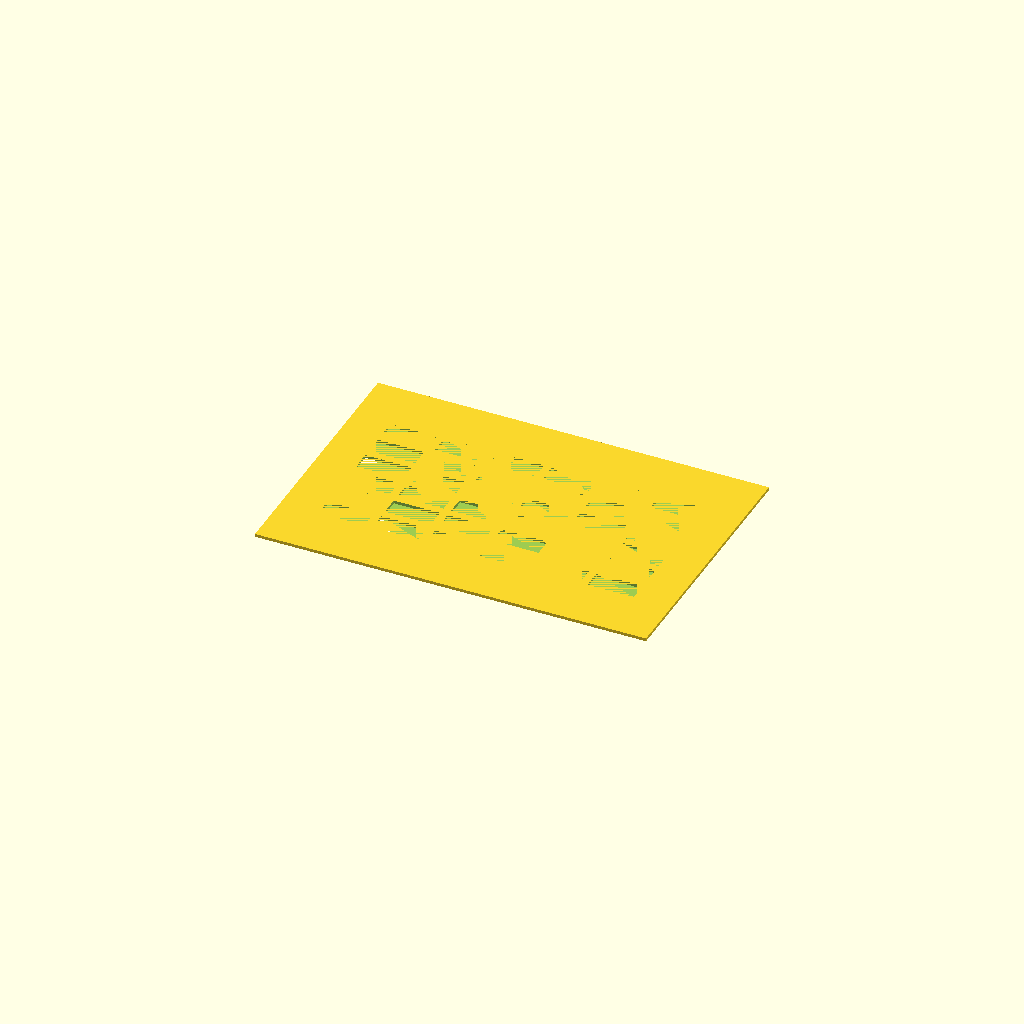
Cell 1: the model at its default parameters.
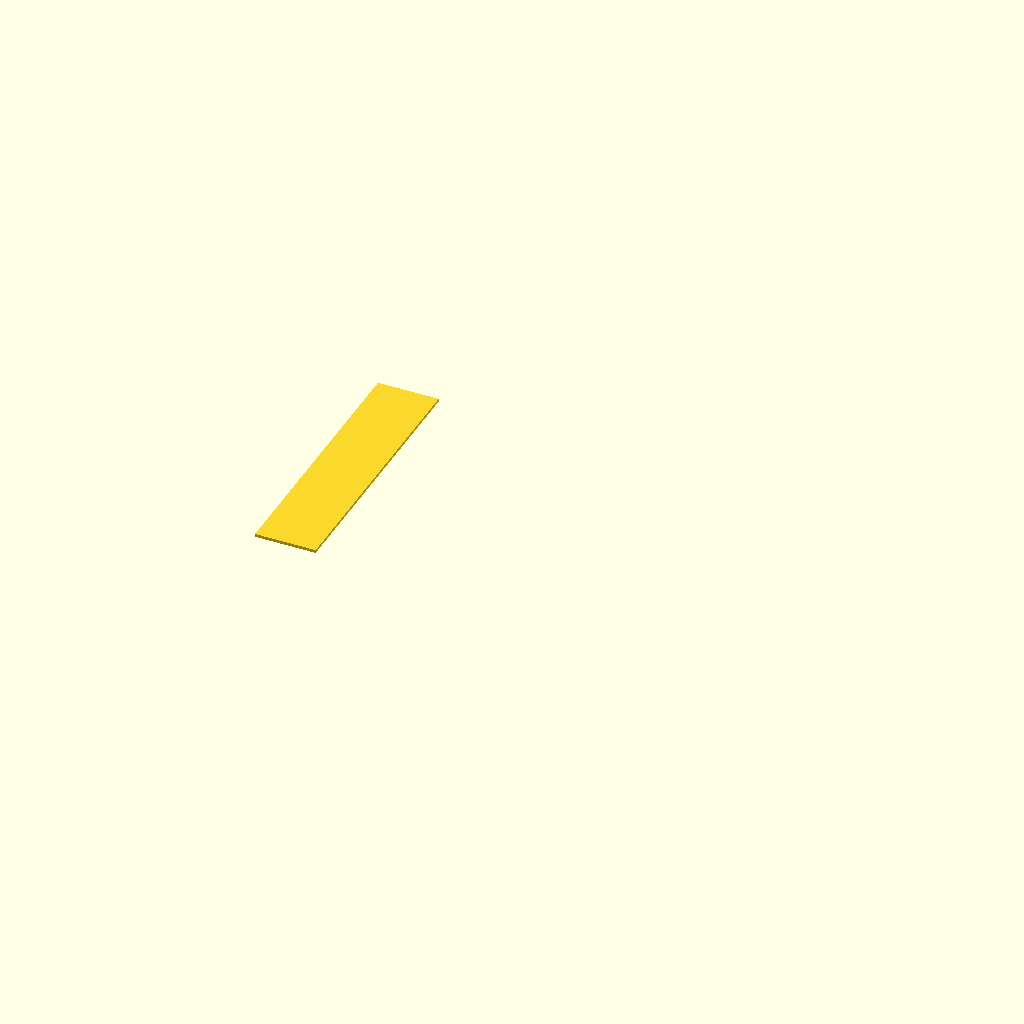
Cell 2: total_width = 40 (everything else at default).
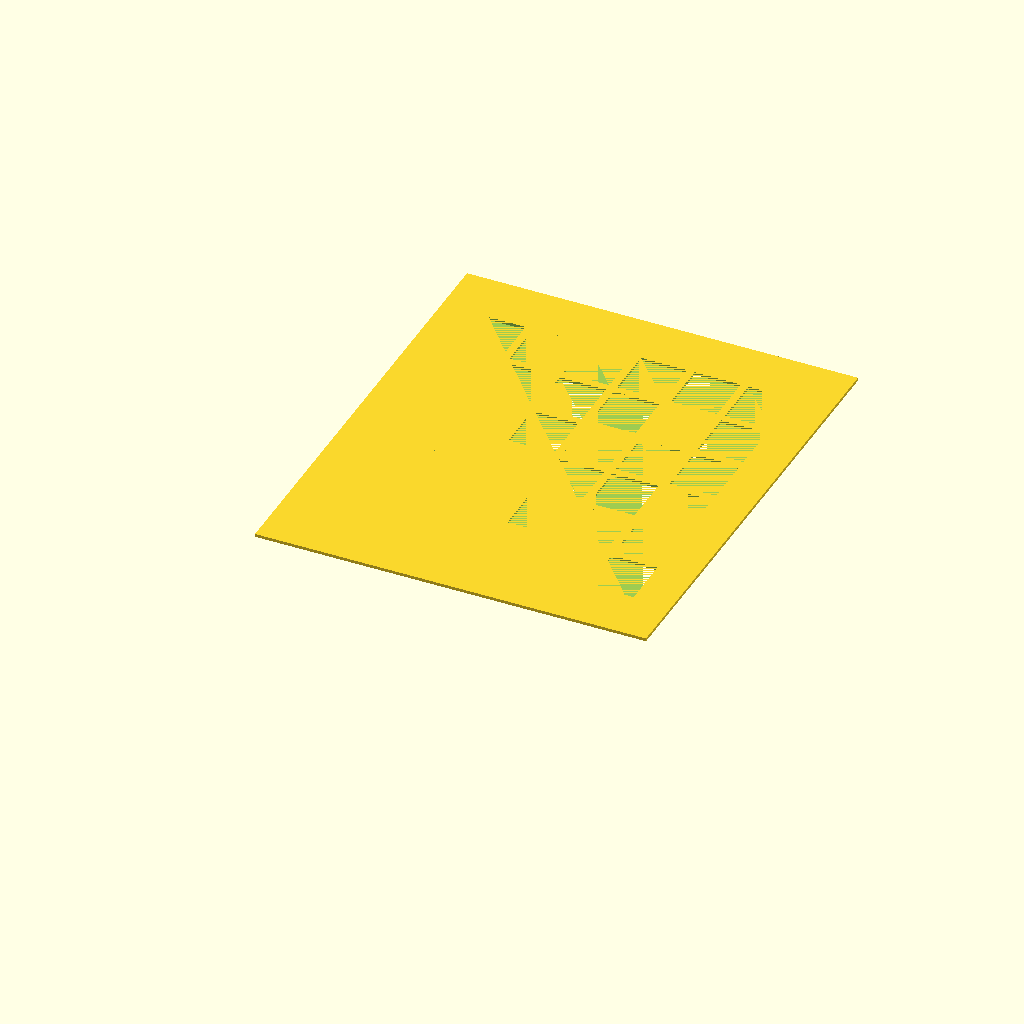
Cell 3: the same model with total_height = 300.
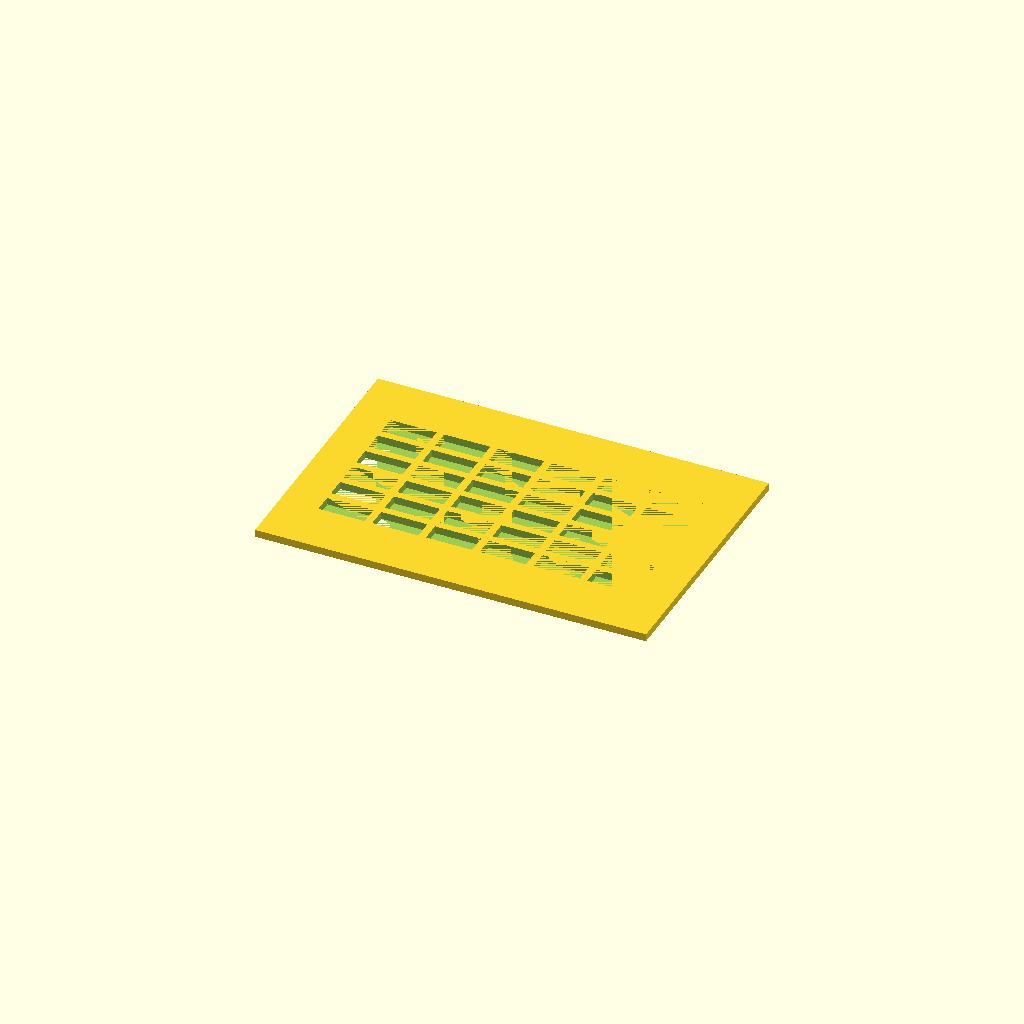
Cell 4: the same model with thickness = 5.
All cells are drawn from one camera (rotation 55°, 0°, 25°, orthographic, colour scheme Cornfield), so only the parameter changes between them.
Source of the model, windows/system/library/openscad/0999_Accessible_keyboard.scad:
// [FL_INDEX: keywords="openscad, 3d_parametric, Accessible_keyboard, csg_solid" | COT="Parametric OpenSCAD design from 3DCodeverse"]
// Title: Accessible keyboard

//Overall width (left-right) distance (in mm)
total_width = 258; //[40:400]
// Overall height (top-bottom) distance (in mm)
total_height = 174; // [50:300]
// Thickness of the sheet 
thickness = 2; // [0.5:5]
// Number of columns
number_columns = 6; // [1:15]
// Number of rows
number_rows = 6; // [1:15]
// Left margin (distance from left side of sheet to the first button, in mm)
left_margin = 25; // [0:50]
// Right margin (distance from right side of sheet to the first button, in mm)
right_margin = 25; // [0:50]
// Top margin (distance from top of sheet to the first button, in mm)
top_margin = 36; // [0:50]
// Bottom margin (distance from bottom of sheet to the last button, in mm)
bottom_margin = 36; // [0:50]
// Distance between the right edge of one button and the left edge of the next (in mm)
horizontal_gap = 5; // [2:30]
// Distance between the bottom edge of one button and the top edge of the next (in mm)
vertical_gap = 5; // [2:30]

module makebuttons(number_columns,number_rows,left_margin,top_margin,button_width,button_height,horizontal_gap,vertical_gap) {

for ( i = [0 : number_columns-1] )
{
	for (j = [0 : number_rows-1])
    translate([left_margin + i * (button_width + horizontal_gap), top_margin + j * (button_height + vertical_gap), 0])
	linear_extrude(height=thickness)
   square([button_width,button_height]);
}

}

button_height = (total_height - top_margin - bottom_margin - (number_rows-1)*vertical_gap ) / number_rows;

button_width = (total_width - left_margin - right_margin - (number_columns-1)*horizontal_gap ) / number_columns;

difference() {
linear_extrude(height = thickness)
square([total_width,total_height]);

makebuttons(number_columns,number_rows,left_margin,top_margin,button_width,button_height,horizontal_gap,vertical_gap);
}
Parameter table extracted from the source (name, type, default, range or options):
total_width: number, default 258, range 40 to 400
total_height: number, default 174, range 50 to 300
thickness: number, default 2, range 0.5 to 5
number_columns: number, default 6, range 1 to 15
number_rows: number, default 6, range 1 to 15
left_margin: number, default 25, range 0 to 50
right_margin: number, default 25, range 0 to 50
top_margin: number, default 36, range 0 to 50
bottom_margin: number, default 36, range 0 to 50
horizontal_gap: number, default 5, range 2 to 30
vertical_gap: number, default 5, range 2 to 30
